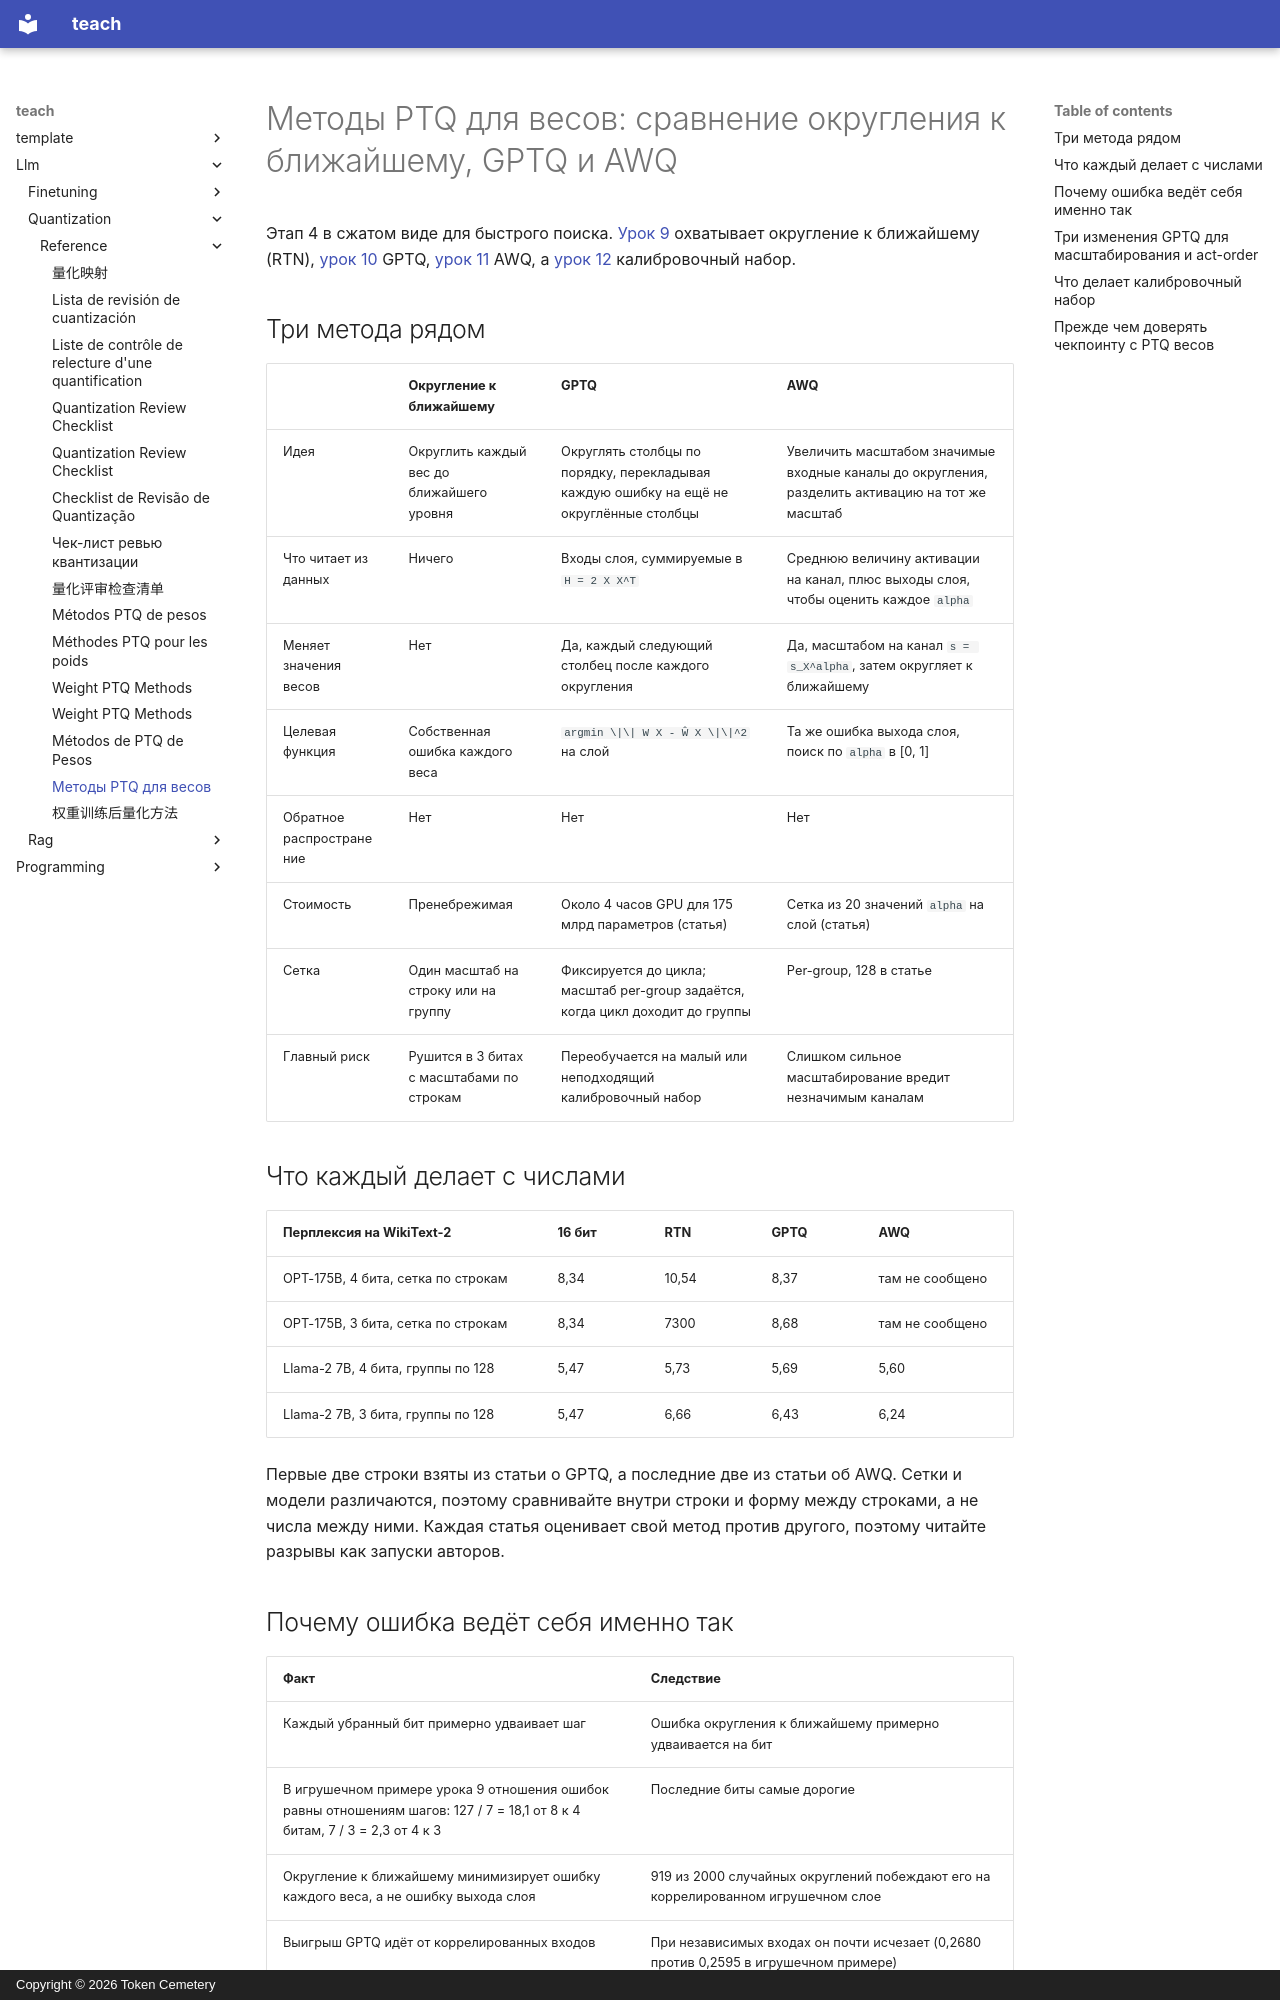

repository: TokenCemetery/teach · page: llm/quantization/reference/weight-ptq-methods.ru/index.html · generator: mkdocs · copyright: Copyright © 2026 Token Cemetery

---
title: "Методы PTQ для весов"
description: "Округление к ближайшему, GPTQ и AWQ рядом и что делает калибровочный набор"
type: reference
---

# Методы PTQ для весов: сравнение округления к ближайшему, GPTQ и AWQ

Этап 4 в сжатом виде для быстрого поиска. [Урок 9](../lessons/0009-round-to-nearest.md) охватывает округление к ближайшему (RTN), [урок 10](../lessons/0010-gptq.md) GPTQ, [урок 11](../lessons/0011-awq.md) AWQ, а [урок 12](../lessons/0012-the-calibration-set.md) калибровочный набор.

## Три метода рядом

| | Округление к ближайшему | GPTQ | AWQ |
|---|---|---|---|
| Идея | Округлить каждый вес до ближайшего уровня | Округлять столбцы по порядку, перекладывая каждую ошибку на ещё не округлённые столбцы | Увеличить масштабом значимые входные каналы до округления, разделить активацию на тот же масштаб |
| Что читает из данных | Ничего | Входы слоя, суммируемые в `H = 2 X X^T` | Среднюю величину активации на канал, плюс выходы слоя, чтобы оценить каждое `alpha` |
| Меняет значения весов | Нет | Да, каждый следующий столбец после каждого округления | Да, масштабом на канал `s = s_X^alpha`, затем округляет к ближайшему |
| Целевая функция | Собственная ошибка каждого веса | `argmin \|\| W X - Ŵ X \|\|^2` на слой | Та же ошибка выхода слоя, поиск по `alpha` в [0, 1] |
| Обратное распространение | Нет | Нет | Нет |
| Стоимость | Пренебрежимая | Около 4 часов GPU для 175 млрд параметров (статья) | Сетка из 20 значений `alpha` на слой (статья) |
| Сетка | Один масштаб на строку или на группу | Фиксируется до цикла; масштаб per-group задаётся, когда цикл доходит до группы | Per-group, 128 в статье |
| Главный риск | Рушится в 3 битах с масштабами по строкам | Переобучается на малый или неподходящий калибровочный набор | Слишком сильное масштабирование вредит незначимым каналам |

## Что каждый делает с числами

| Перплексия на WikiText-2 | 16 бит | RTN | GPTQ | AWQ |
|---|---|---|---|---|
| OPT-175B, 4 бита, сетка по строкам | 8,34 | 10,54 | 8,37 | там не сообщено |
| OPT-175B, 3 бита, сетка по строкам | 8,34 | 7300 | 8,68 | там не сообщено |
| Llama-2 7B, 4 бита, группы по 128 | 5,47 | 5,73 | 5,69 | 5,60 |
| Llama-2 7B, 3 бита, группы по 128 | 5,47 | 6,66 | 6,43 | 6,24 |

Первые две строки взяты из статьи о GPTQ, а последние две из статьи об AWQ. Сетки и модели различаются, поэтому сравнивайте внутри строки и форму между строками, а не числа между ними. Каждая статья оценивает свой метод против другого, поэтому читайте разрывы как запуски авторов.
